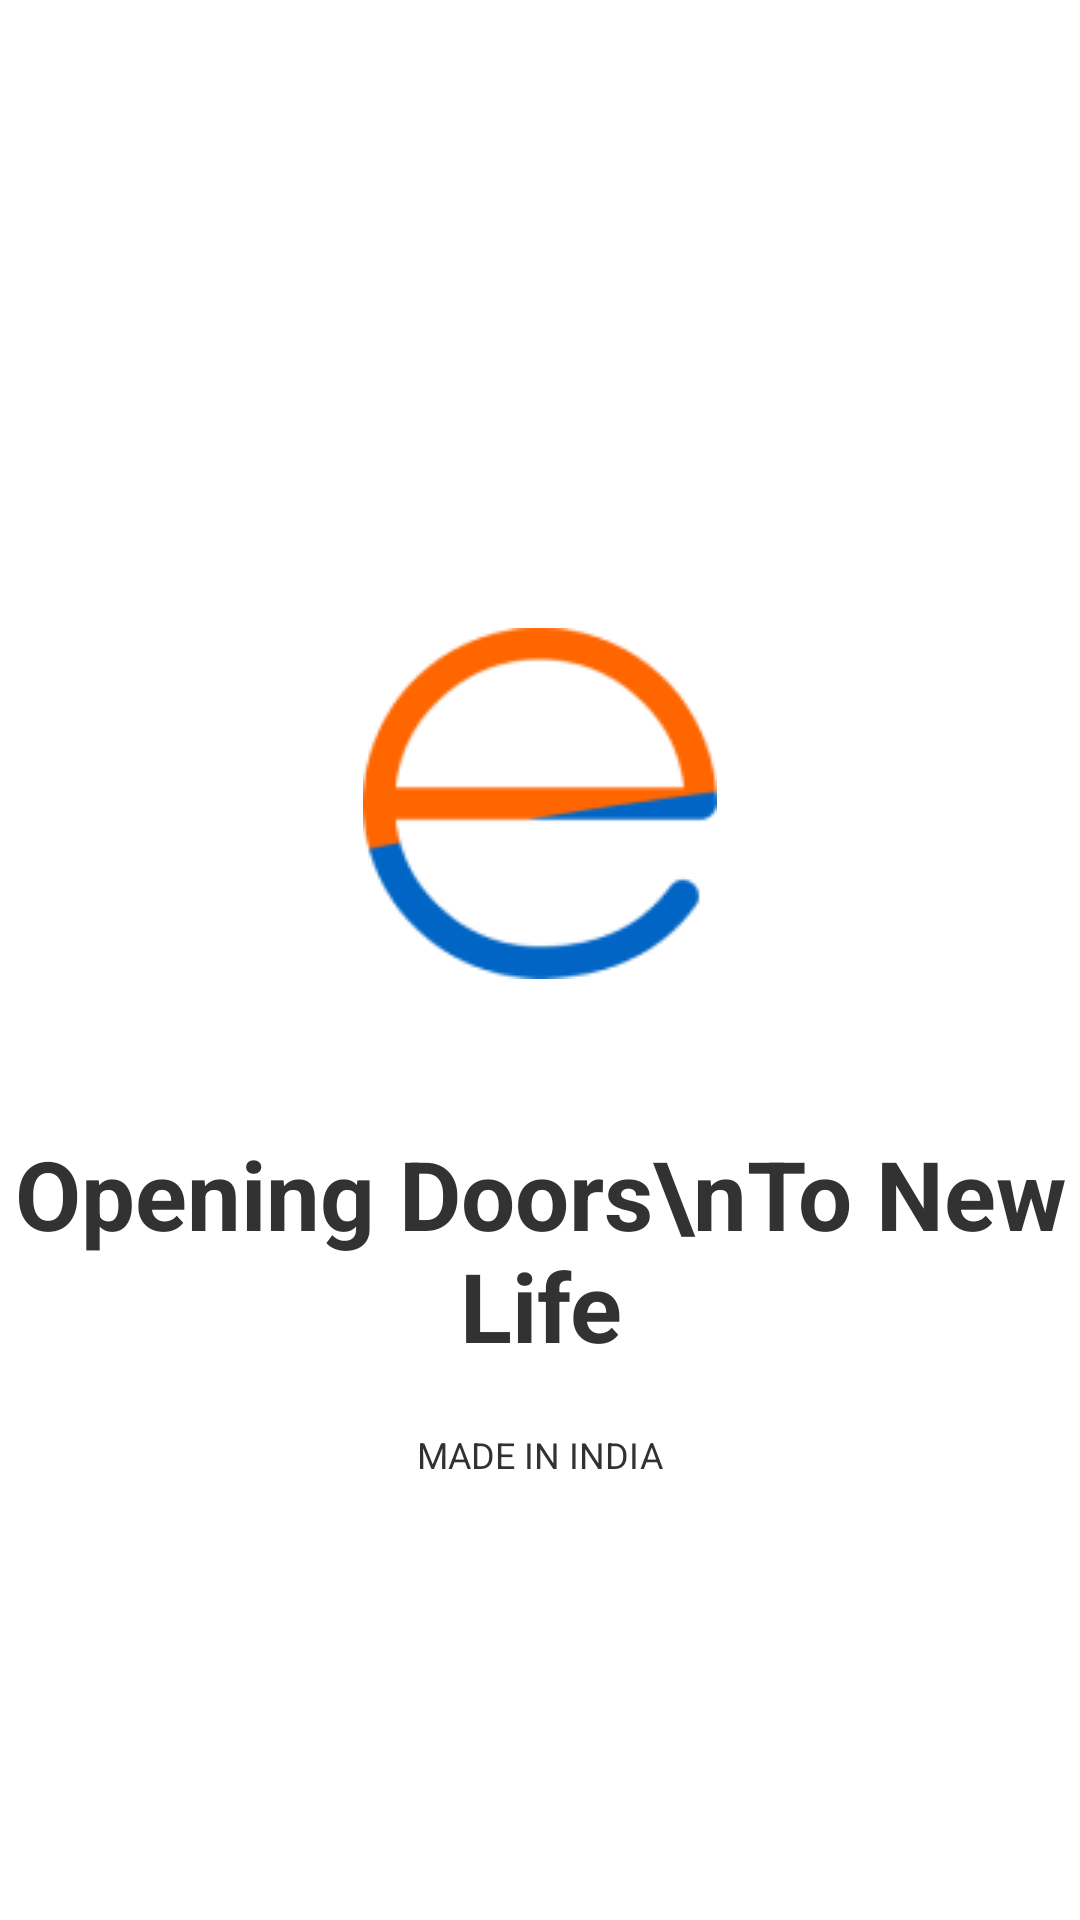

The Android layout XML behind this screen, and the referenced resources:
<!-- AndroidManifest.xml: activity theme Theme.AppCompat.Light.NoActionBar -->
<!-- res/layout/activity_splash_screen.xml -->
<?xml version="1.0" encoding="utf-8"?>
<androidx.constraintlayout.widget.ConstraintLayout xmlns:android="http://schemas.android.com/apk/res/android"
    xmlns:app="http://schemas.android.com/apk/res-auto"
    xmlns:tools="http://schemas.android.com/tools"
    android:layout_width="match_parent"
    android:layout_height="match_parent"
    android:background="@color/white"
    tools:context=".SplashScreenActivity">

    <ImageView
        android:id="@+id/imageView4"
        android:layout_width="wrap_content"
        android:layout_height="wrap_content"
        android:src="@drawable/eyecan_logo_new"
        app:layout_constraintBottom_toBottomOf="parent"
        app:layout_constraintEnd_toEndOf="parent"
        app:layout_constraintStart_toStartOf="parent"
        app:layout_constraintTop_toTopOf="parent"
        app:layout_constraintVertical_bias="0.4" />


    <TextView
        android:id="@+id/textView10"
        android:layout_width="wrap_content"
        android:layout_height="wrap_content"
        android:layout_marginTop="50dp"
        android:text="Opening Doors\nTo New Life"
        android:textColor="@color/black"
        android:textAlignment="center"
        android:textSize="32sp"
        android:textStyle="bold"
        app:layout_constraintEnd_toEndOf="parent"
        app:layout_constraintStart_toStartOf="parent"
        app:layout_constraintTop_toBottomOf="@+id/imageView4" />

    <TextView
        android:layout_width="wrap_content"
        android:layout_height="wrap_content"
        android:layout_margin="20dp"
        android:text="MADE IN INDIA"
        android:textColor="@color/black"
        android:textSize="12sp"
        app:layout_constraintEnd_toEndOf="parent"
        app:layout_constraintStart_toStartOf="parent"
        app:layout_constraintTop_toBottomOf="@+id/textView10" />



</androidx.constraintlayout.widget.ConstraintLayout>
<!-- resources referenced by this layout -->
<resources>
  <color name="black">#323232</color>
  <color name="white">#FFFFFFFF</color>
  <!-- drawable eyecan_logo_new: png bitmap (drawable, 5415 bytes) -->
</resources>
